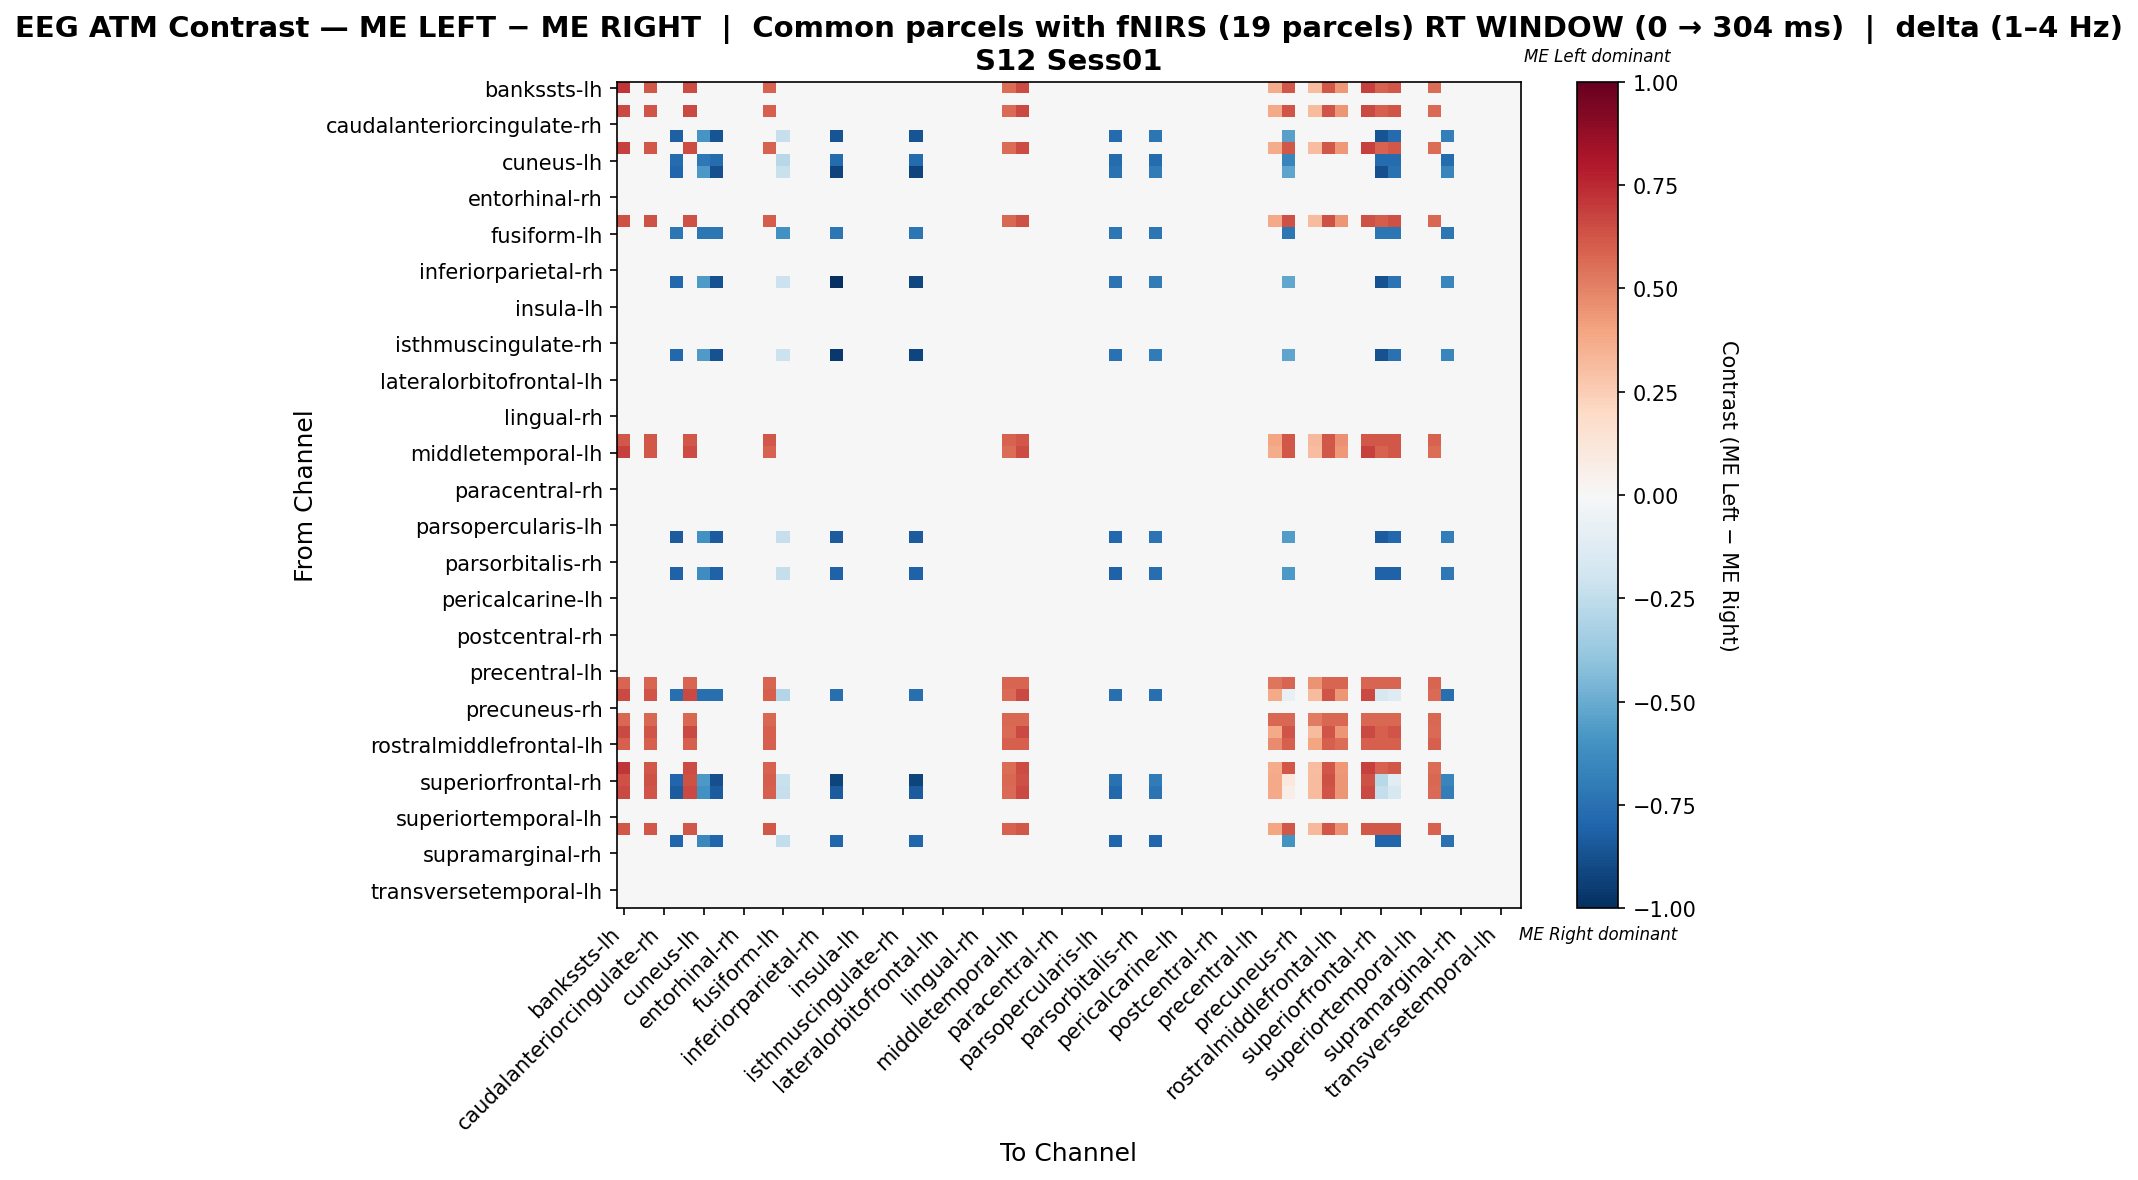

Source data for this figure (header and first rows):
, bankssts-lh, bankssts-rh, caudalanteriorcingulate-lh, caudalanteriorcingulate-rh, caudalmiddlefrontal-lh, caudalmiddlefrontal-rh, cuneus-lh, cuneus-rh, entorhinal-lh, entorhinal-rh, frontalpole-lh, frontalpole-rh, fusiform-lh, fusiform-rh, inferiorparietal-lh, inferiorparietal-rh, inferiortemporal-lh, inferiortemporal-rh, insula-lh, insula-rh, isthmuscingulate-lh, isthmuscingulate-rh, lateraloccipital-lh
bankssts-lh, 0.7112, 0.0, 0.6184, 0.0, 0.0, 0.6493, 0.0, 0.0, 0.0, 0.0, 0.0, 0.5875, 0.0, 0.0, 0.0, 0.0, 0.0, 0.0, 0.0, 0.0, 0.0, 0.0, 0.0
bankssts-rh, 0.0, 0.0, 0.0, 0.0, 0.0, 0.0, 0.0, 0.0, 0.0, 0.0, 0.0, 0.0, 0.0, 0.0, 0.0, 0.0, 0.0, 0.0, 0.0, 0.0, 0.0, 0.0, 0.0
caudalanteriorcingulate-lh, 0.6565, 0.0, 0.6252, 0.0, 0.0, 0.6565, 0.0, 0.0, 0.0, 0.0, 0.0, 0.5939, 0.0, 0.0, 0.0, 0.0, 0.0, 0.0, 0.0, 0.0, 0.0, 0.0, 0.0
caudalanteriorcingulate-rh, 0.0, 0.0, 0.0, 0.0, 0.0, 0.0, 0.0, 0.0, 0.0, 0.0, 0.0, 0.0, 0.0, 0.0, 0.0, 0.0, 0.0, 0.0, 0.0, 0.0, 0.0, 0.0, 0.0
caudalmiddlefrontal-lh, 0.0, 0.0, 0.0, 0.0, -0.8157, 0.0, -0.5891, -0.8611, 0.0, 0.0, 0.0, 0.0, -0.2266, 0.0, 0.0, 0.0, -0.8611, 0.0, 0.0, 0.0, 0.0, 0.0, -0.8611
caudalmiddlefrontal-rh, 0.6827, 0.0, 0.6207, 0.0, 0.0, 0.6517, 0.0, 0.0, 0.0, 0.0, 0.0, 0.5896, 0.0, 0.0, 0.0, 0.0, 0.0, 0.0, 0.0, 0.0, 0.0, 0.0, 0.0
cuneus-lh, 0.0, 0.0, 0.0, 0.0, -0.7687, 0.0, -0.7138, -0.7687, 0.0, 0.0, 0.0, 0.0, -0.2745, 0.0, 0.0, 0.0, -0.7687, 0.0, 0.0, 0.0, 0.0, 0.0, -0.7687
cuneus-rh, 0.0, 0.0, 0.0, 0.0, -0.7906, 0.0, -0.571, -0.8785, 0.0, 0.0, 0.0, 0.0, -0.2196, 0.0, 0.0, 0.0, -0.9224, 0.0, 0.0, 0.0, 0.0, 0.0, -0.9224
entorhinal-lh, 0.0, 0.0, 0.0, 0.0, 0.0, 0.0, 0.0, 0.0, 0.0, 0.0, 0.0, 0.0, 0.0, 0.0, 0.0, 0.0, 0.0, 0.0, 0.0, 0.0, 0.0, 0.0, 0.0
entorhinal-rh, 0.0, 0.0, 0.0, 0.0, 0.0, 0.0, 0.0, 0.0, 0.0, 0.0, 0.0, 0.0, 0.0, 0.0, 0.0, 0.0, 0.0, 0.0, 0.0, 0.0, 0.0, 0.0, 0.0
frontalpole-lh, 0.0, 0.0, 0.0, 0.0, 0.0, 0.0, 0.0, 0.0, 0.0, 0.0, 0.0, 0.0, 0.0, 0.0, 0.0, 0.0, 0.0, 0.0, 0.0, 0.0, 0.0, 0.0, 0.0
frontalpole-rh, 0.6345, 0.0, 0.6345, 0.0, 0.0, 0.6345, 0.0, 0.0, 0.0, 0.0, 0.0, 0.6027, 0.0, 0.0, 0.0, 0.0, 0.0, 0.0, 0.0, 0.0, 0.0, 0.0, 0.0
fusiform-lh, 0.0, 0.0, 0.0, 0.0, -0.7238, 0.0, -0.7238, -0.7238, 0.0, 0.0, 0.0, 0.0, -0.6032, 0.0, 0.0, 0.0, -0.7238, 0.0, 0.0, 0.0, 0.0, 0.0, -0.7238
fusiform-rh, 0.0, 0.0, 0.0, 0.0, 0.0, 0.0, 0.0, 0.0, 0.0, 0.0, 0.0, 0.0, 0.0, 0.0, 0.0, 0.0, 0.0, 0.0, 0.0, 0.0, 0.0, 0.0, 0.0
inferiorparietal-lh, 0.0, 0.0, 0.0, 0.0, 0.0, 0.0, 0.0, 0.0, 0.0, 0.0, 0.0, 0.0, 0.0, 0.0, 0.0, 0.0, 0.0, 0.0, 0.0, 0.0, 0.0, 0.0, 0.0
inferiorparietal-rh, 0.0, 0.0, 0.0, 0.0, 0.0, 0.0, 0.0, 0.0, 0.0, 0.0, 0.0, 0.0, 0.0, 0.0, 0.0, 0.0, 0.0, 0.0, 0.0, 0.0, 0.0, 0.0, 0.0
inferiortemporal-lh, 0.0, 0.0, 0.0, 0.0, -0.7826, 0.0, -0.5652, -0.8696, 0.0, 0.0, 0.0, 0.0, -0.2174, 0.0, 0.0, 0.0, -1.0, 0.0, 0.0, 0.0, 0.0, 0.0, -0.913
inferiortemporal-rh, 0.0, 0.0, 0.0, 0.0, 0.0, 0.0, 0.0, 0.0, 0.0, 0.0, 0.0, 0.0, 0.0, 0.0, 0.0, 0.0, 0.0, 0.0, 0.0, 0.0, 0.0, 0.0, 0.0
insula-lh, 0.0, 0.0, 0.0, 0.0, 0.0, 0.0, 0.0, 0.0, 0.0, 0.0, 0.0, 0.0, 0.0, 0.0, 0.0, 0.0, 0.0, 0.0, 0.0, 0.0, 0.0, 0.0, 0.0
insula-rh, 0.0, 0.0, 0.0, 0.0, 0.0, 0.0, 0.0, 0.0, 0.0, 0.0, 0.0, 0.0, 0.0, 0.0, 0.0, 0.0, 0.0, 0.0, 0.0, 0.0, 0.0, 0.0, 0.0
isthmuscingulate-lh, 0.0, 0.0, 0.0, 0.0, 0.0, 0.0, 0.0, 0.0, 0.0, 0.0, 0.0, 0.0, 0.0, 0.0, 0.0, 0.0, 0.0, 0.0, 0.0, 0.0, 0.0, 0.0, 0.0
isthmuscingulate-rh, 0.0, 0.0, 0.0, 0.0, 0.0, 0.0, 0.0, 0.0, 0.0, 0.0, 0.0, 0.0, 0.0, 0.0, 0.0, 0.0, 0.0, 0.0, 0.0, 0.0, 0.0, 0.0, 0.0
lateraloccipital-lh, 0.0, 0.0, 0.0, 0.0, -0.7866, 0.0, -0.5681, -0.874, 0.0, 0.0, 0.0, 0.0, -0.2185, 0.0, 0.0, 0.0, -0.9614, 0.0, 0.0, 0.0, 0.0, 0.0, -0.9177
lateraloccipital-rh, 0.0, 0.0, 0.0, 0.0, 0.0, 0.0, 0.0, 0.0, 0.0, 0.0, 0.0, 0.0, 0.0, 0.0, 0.0, 0.0, 0.0, 0.0, 0.0, 0.0, 0.0, 0.0, 0.0
lateralorbitofrontal-lh, 0.0, 0.0, 0.0, 0.0, 0.0, 0.0, 0.0, 0.0, 0.0, 0.0, 0.0, 0.0, 0.0, 0.0, 0.0, 0.0, 0.0, 0.0, 0.0, 0.0, 0.0, 0.0, 0.0
lateralorbitofrontal-rh, 0.0, 0.0, 0.0, 0.0, 0.0, 0.0, 0.0, 0.0, 0.0, 0.0, 0.0, 0.0, 0.0, 0.0, 0.0, 0.0, 0.0, 0.0, 0.0, 0.0, 0.0, 0.0, 0.0
lingual-lh, 0.0, 0.0, 0.0, 0.0, 0.0, 0.0, 0.0, 0.0, 0.0, 0.0, 0.0, 0.0, 0.0, 0.0, 0.0, 0.0, 0.0, 0.0, 0.0, 0.0, 0.0, 0.0, 0.0
lingual-rh, 0.0, 0.0, 0.0, 0.0, 0.0, 0.0, 0.0, 0.0, 0.0, 0.0, 0.0, 0.0, 0.0, 0.0, 0.0, 0.0, 0.0, 0.0, 0.0, 0.0, 0.0, 0.0, 0.0
medialorbitofrontal-lh, 0.0, 0.0, 0.0, 0.0, 0.0, 0.0, 0.0, 0.0, 0.0, 0.0, 0.0, 0.0, 0.0, 0.0, 0.0, 0.0, 0.0, 0.0, 0.0, 0.0, 0.0, 0.0, 0.0
medialorbitofrontal-rh, 0.6211, 0.0, 0.6211, 0.0, 0.0, 0.6211, 0.0, 0.0, 0.0, 0.0, 0.0, 0.6211, 0.0, 0.0, 0.0, 0.0, 0.0, 0.0, 0.0, 0.0, 0.0, 0.0, 0.0
middletemporal-lh, 0.6827, 0.0, 0.6207, 0.0, 0.0, 0.6517, 0.0, 0.0, 0.0, 0.0, 0.0, 0.5896, 0.0, 0.0, 0.0, 0.0, 0.0, 0.0, 0.0, 0.0, 0.0, 0.0, 0.0
middletemporal-rh, 0.0, 0.0, 0.0, 0.0, 0.0, 0.0, 0.0, 0.0, 0.0, 0.0, 0.0, 0.0, 0.0, 0.0, 0.0, 0.0, 0.0, 0.0, 0.0, 0.0, 0.0, 0.0, 0.0
paracentral-lh, 0.0, 0.0, 0.0, 0.0, 0.0, 0.0, 0.0, 0.0, 0.0, 0.0, 0.0, 0.0, 0.0, 0.0, 0.0, 0.0, 0.0, 0.0, 0.0, 0.0, 0.0, 0.0, 0.0
paracentral-rh, 0.0, 0.0, 0.0, 0.0, 0.0, 0.0, 0.0, 0.0, 0.0, 0.0, 0.0, 0.0, 0.0, 0.0, 0.0, 0.0, 0.0, 0.0, 0.0, 0.0, 0.0, 0.0, 0.0
parahippocampal-lh, 0.0, 0.0, 0.0, 0.0, 0.0, 0.0, 0.0, 0.0, 0.0, 0.0, 0.0, 0.0, 0.0, 0.0, 0.0, 0.0, 0.0, 0.0, 0.0, 0.0, 0.0, 0.0, 0.0
parahippocampal-rh, 0.0, 0.0, 0.0, 0.0, 0.0, 0.0, 0.0, 0.0, 0.0, 0.0, 0.0, 0.0, 0.0, 0.0, 0.0, 0.0, 0.0, 0.0, 0.0, 0.0, 0.0, 0.0, 0.0
parsopercularis-lh, 0.0, 0.0, 0.0, 0.0, 0.0, 0.0, 0.0, 0.0, 0.0, 0.0, 0.0, 0.0, 0.0, 0.0, 0.0, 0.0, 0.0, 0.0, 0.0, 0.0, 0.0, 0.0, 0.0
parsopercularis-rh, 0.0, 0.0, 0.0, 0.0, -0.8334, 0.0, -0.6019, -0.8334, 0.0, 0.0, 0.0, 0.0, -0.2315, 0.0, 0.0, 0.0, -0.8334, 0.0, 0.0, 0.0, 0.0, 0.0, -0.8334
parsorbitalis-lh, 0.0, 0.0, 0.0, 0.0, 0.0, 0.0, 0.0, 0.0, 0.0, 0.0, 0.0, 0.0, 0.0, 0.0, 0.0, 0.0, 0.0, 0.0, 0.0, 0.0, 0.0, 0.0, 0.0
parsorbitalis-rh, 0.0, 0.0, 0.0, 0.0, 0.0, 0.0, 0.0, 0.0, 0.0, 0.0, 0.0, 0.0, 0.0, 0.0, 0.0, 0.0, 0.0, 0.0, 0.0, 0.0, 0.0, 0.0, 0.0
parstriangularis-lh, 0.0, 0.0, 0.0, 0.0, -0.8089, 0.0, -0.6186, -0.8089, 0.0, 0.0, 0.0, 0.0, -0.2379, 0.0, 0.0, 0.0, -0.8089, 0.0, 0.0, 0.0, 0.0, 0.0, -0.8089
parstriangularis-rh, 0.0, 0.0, 0.0, 0.0, 0.0, 0.0, 0.0, 0.0, 0.0, 0.0, 0.0, 0.0, 0.0, 0.0, 0.0, 0.0, 0.0, 0.0, 0.0, 0.0, 0.0, 0.0, 0.0
pericalcarine-lh, 0.0, 0.0, 0.0, 0.0, 0.0, 0.0, 0.0, 0.0, 0.0, 0.0, 0.0, 0.0, 0.0, 0.0, 0.0, 0.0, 0.0, 0.0, 0.0, 0.0, 0.0, 0.0, 0.0
pericalcarine-rh, 0.0, 0.0, 0.0, 0.0, 0.0, 0.0, 0.0, 0.0, 0.0, 0.0, 0.0, 0.0, 0.0, 0.0, 0.0, 0.0, 0.0, 0.0, 0.0, 0.0, 0.0, 0.0, 0.0
postcentral-lh, 0.0, 0.0, 0.0, 0.0, 0.0, 0.0, 0.0, 0.0, 0.0, 0.0, 0.0, 0.0, 0.0, 0.0, 0.0, 0.0, 0.0, 0.0, 0.0, 0.0, 0.0, 0.0, 0.0
postcentral-rh, 0.0, 0.0, 0.0, 0.0, 0.0, 0.0, 0.0, 0.0, 0.0, 0.0, 0.0, 0.0, 0.0, 0.0, 0.0, 0.0, 0.0, 0.0, 0.0, 0.0, 0.0, 0.0, 0.0
posteriorcingulate-lh, 0.0, 0.0, 0.0, 0.0, 0.0, 0.0, 0.0, 0.0, 0.0, 0.0, 0.0, 0.0, 0.0, 0.0, 0.0, 0.0, 0.0, 0.0, 0.0, 0.0, 0.0, 0.0, 0.0
posteriorcingulate-rh, 0.0, 0.0, 0.0, 0.0, 0.0, 0.0, 0.0, 0.0, 0.0, 0.0, 0.0, 0.0, 0.0, 0.0, 0.0, 0.0, 0.0, 0.0, 0.0, 0.0, 0.0, 0.0, 0.0
precentral-lh, 0.0, 0.0, 0.0, 0.0, 0.0, 0.0, 0.0, 0.0, 0.0, 0.0, 0.0, 0.0, 0.0, 0.0, 0.0, 0.0, 0.0, 0.0, 0.0, 0.0, 0.0, 0.0, 0.0
precentral-rh, 0.583, 0.0, 0.583, 0.0, 0.0, 0.583, 0.0, 0.0, 0.0, 0.0, 0.0, 0.583, 0.0, 0.0, 0.0, 0.0, 0.0, 0.0, 0.0, 0.0, 0.0, 0.0, 0.0
precuneus-lh, 0.6565, 0.0, 0.6252, 0.0, -0.7575, 0.6565, -0.7575, -0.7575, 0.0, 0.0, 0.0, 0.5939, -0.2913, 0.0, 0.0, 0.0, -0.7575, 0.0, 0.0, 0.0, 0.0, 0.0, -0.7575
precuneus-rh, 0.0, 0.0, 0.0, 0.0, 0.0, 0.0, 0.0, 0.0, 0.0, 0.0, 0.0, 0.0, 0.0, 0.0, 0.0, 0.0, 0.0, 0.0, 0.0, 0.0, 0.0, 0.0, 0.0
rostralanteriorcingulate-lh, 0.5745, 0.0, 0.5745, 0.0, 0.0, 0.5745, 0.0, 0.0, 0.0, 0.0, 0.0, 0.5745, 0.0, 0.0, 0.0, 0.0, 0.0, 0.0, 0.0, 0.0, 0.0, 0.0, 0.0
rostralanteriorcingulate-rh, 0.6565, 0.0, 0.6252, 0.0, 0.0, 0.6565, 0.0, 0.0, 0.0, 0.0, 0.0, 0.5939, 0.0, 0.0, 0.0, 0.0, 0.0, 0.0, 0.0, 0.0, 0.0, 0.0, 0.0
rostralmiddlefrontal-lh, 0.5948, 0.0, 0.5948, 0.0, 0.0, 0.5948, 0.0, 0.0, 0.0, 0.0, 0.0, 0.5948, 0.0, 0.0, 0.0, 0.0, 0.0, 0.0, 0.0, 0.0, 0.0, 0.0, 0.0
rostralmiddlefrontal-rh, 0.0, 0.0, 0.0, 0.0, 0.0, 0.0, 0.0, 0.0, 0.0, 0.0, 0.0, 0.0, 0.0, 0.0, 0.0, 0.0, 0.0, 0.0, 0.0, 0.0, 0.0, 0.0, 0.0
superiorfrontal-lh, 0.7112, 0.0, 0.6184, 0.0, 0.0, 0.6493, 0.0, 0.0, 0.0, 0.0, 0.0, 0.5875, 0.0, 0.0, 0.0, 0.0, 0.0, 0.0, 0.0, 0.0, 0.0, 0.0, 0.0
superiorfrontal-rh, 0.6345, 0.0, 0.6345, 0.0, -0.7906, 0.6345, -0.571, -0.8785, 0.0, 0.0, 0.0, 0.6027, -0.2196, 0.0, 0.0, 0.0, -0.9224, 0.0, 0.0, 0.0, 0.0, 0.0, -0.9224
superiorparietal-lh, 0.6565, 0.0, 0.6252, 0.0, -0.8334, 0.6565, -0.6019, -0.8334, 0.0, 0.0, 0.0, 0.5939, -0.2315, 0.0, 0.0, 0.0, -0.8334, 0.0, 0.0, 0.0, 0.0, 0.0, -0.8334
superiorparietal-rh, 0.0, 0.0, 0.0, 0.0, 0.0, 0.0, 0.0, 0.0, 0.0, 0.0, 0.0, 0.0, 0.0, 0.0, 0.0, 0.0, 0.0, 0.0, 0.0, 0.0, 0.0, 0.0, 0.0
... 8 more rows
